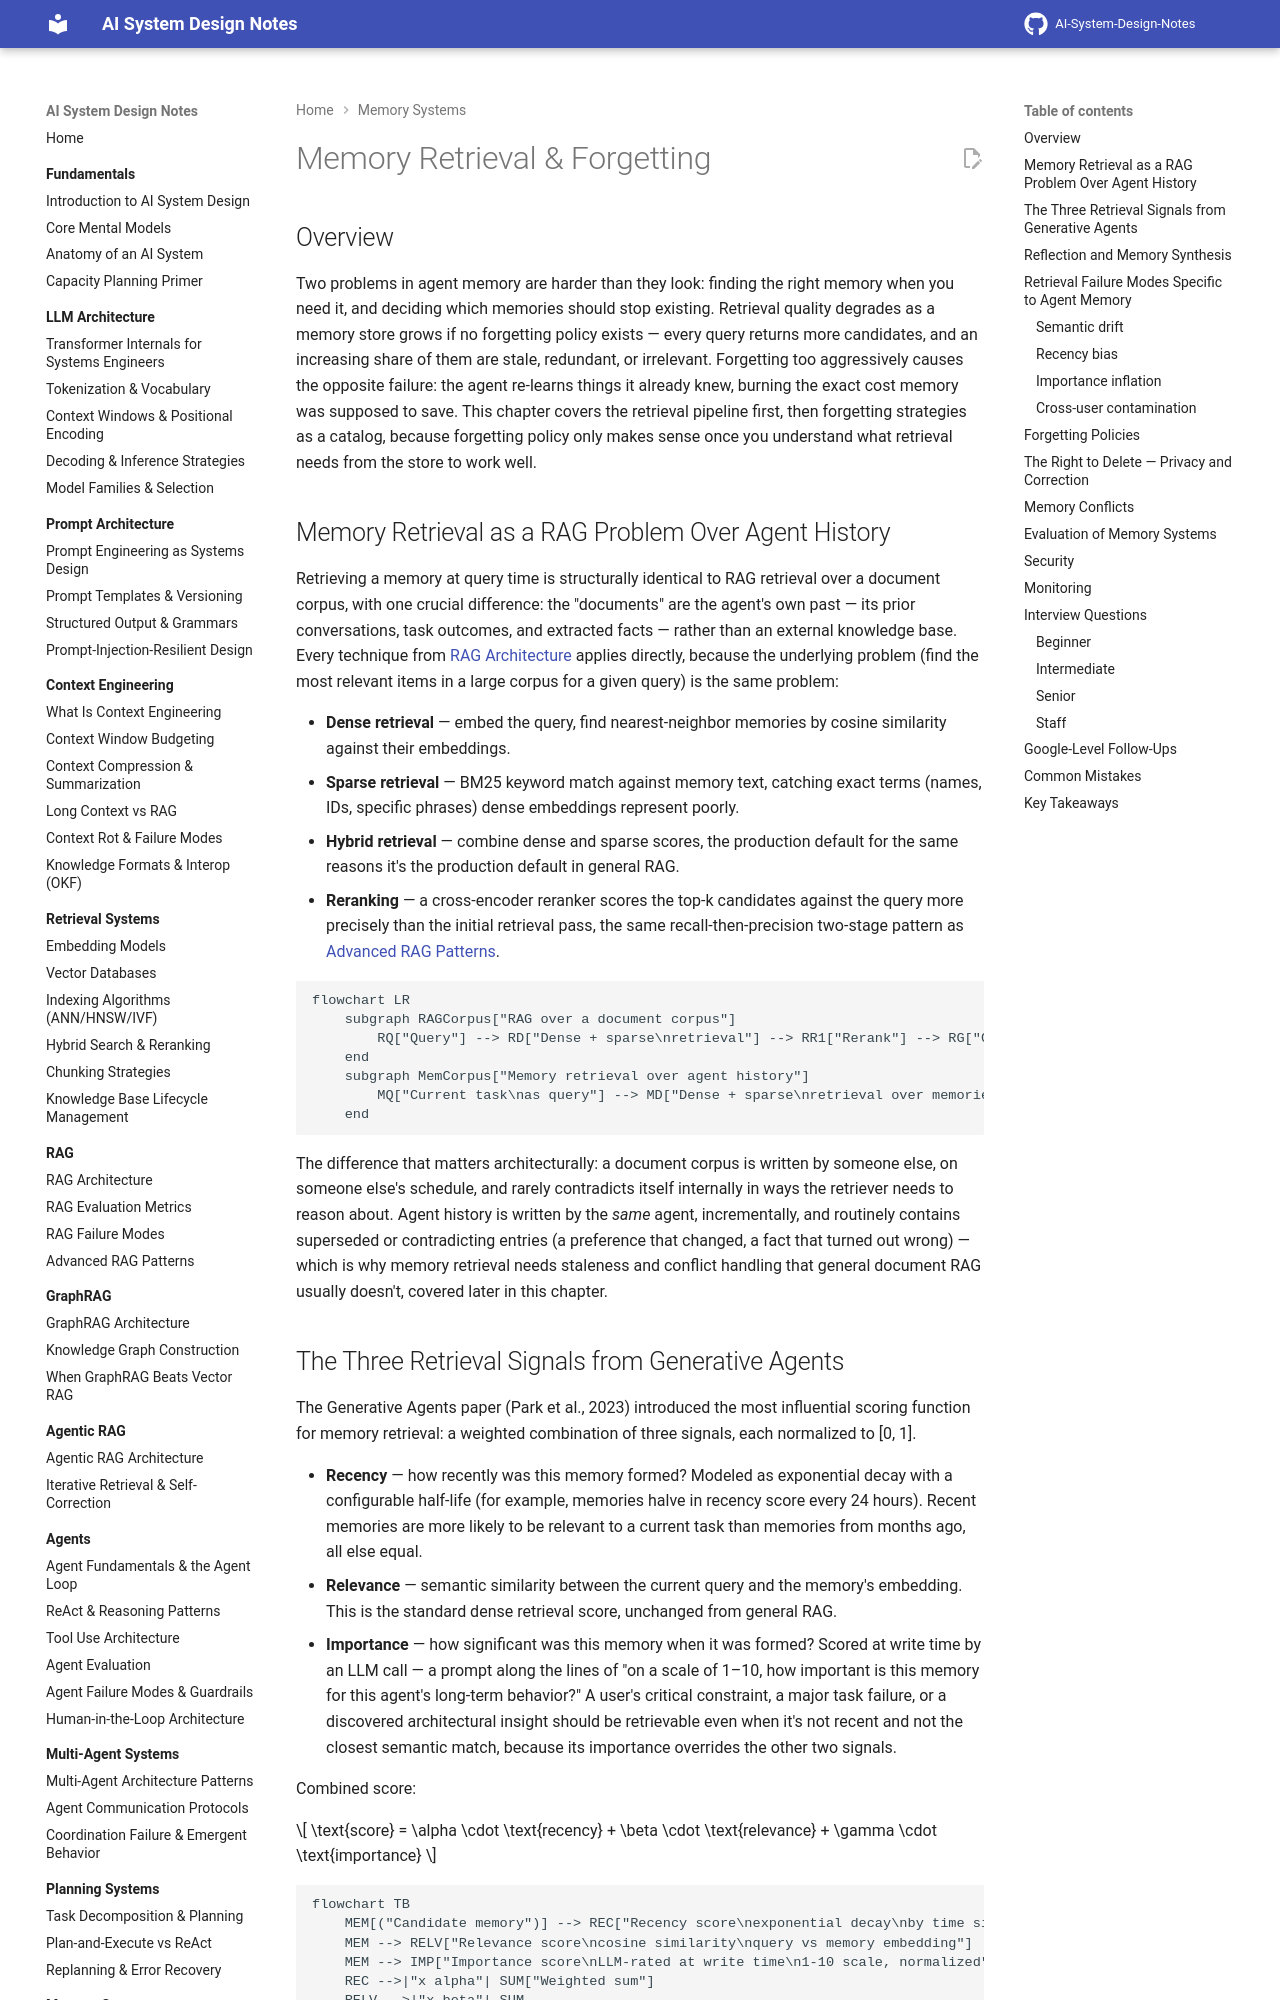

repository: GyanendraChaubey/AI-System-Design-Notes · page: 12-memory-systems/03-memory-retrieval-and-forgetting/index.html · generator: mkdocs

# Memory Retrieval & Forgetting

## Overview

Two problems in agent memory are harder than they look: finding the right memory when you need it, and deciding which memories should stop existing. Retrieval quality degrades as a memory store grows if no forgetting policy exists — every query returns more candidates, and an increasing share of them are stale, redundant, or irrelevant. Forgetting too aggressively causes the opposite failure: the agent re-learns things it already knew, burning the exact cost memory was supposed to save. This chapter covers the retrieval pipeline first, then forgetting strategies as a catalog, because forgetting policy only makes sense once you understand what retrieval needs from the store to work well.

## Memory Retrieval as a RAG Problem Over Agent History

Retrieving a memory at query time is structurally identical to RAG retrieval over a document corpus, with one crucial difference: the "documents" are the agent's own past — its prior conversations, task outcomes, and extracted facts — rather than an external knowledge base. Every technique from [RAG Architecture](../06-rag/01-rag-architecture.md) applies directly, because the underlying problem (find the most relevant items in a large corpus for a given query) is the same problem:

- **Dense retrieval** — embed the query, find nearest-neighbor memories by cosine similarity against their embeddings.
- **Sparse retrieval** — BM25 keyword match against memory text, catching exact terms (names, IDs, specific phrases) dense embeddings represent poorly.
- **Hybrid retrieval** — combine dense and sparse scores, the production default for the same reasons it's the production default in general RAG.
- **Reranking** — a cross-encoder reranker scores the top-k candidates against the query more precisely than the initial retrieval pass, the same recall-then-precision two-stage pattern as [Advanced RAG Patterns](../06-rag/04-advanced-rag-patterns.md).

```mermaid
flowchart LR
    subgraph RAGCorpus["RAG over a document corpus"]
        RQ["Query"] --> RD["Dense + sparse\nretrieval"] --> RR1["Rerank"] --> RG["Generate,\ngrounded in docs"]
    end
    subgraph MemCorpus["Memory retrieval over agent history"]
        MQ["Current task\nas query"] --> MD["Dense + sparse\nretrieval over memories"] --> RR2["Rerank"] --> MG["Load into working\nmemory, continue task"]
    end
```

The difference that matters architecturally: a document corpus is written by someone else, on someone else's schedule, and rarely contradicts itself internally in ways the retriever needs to reason about. Agent history is written by the *same* agent, incrementally, and routinely contains superseded or contradicting entries (a preference that changed, a fact that turned out wrong) — which is why memory retrieval needs staleness and conflict handling that general document RAG usually doesn't, covered later in this chapter.
